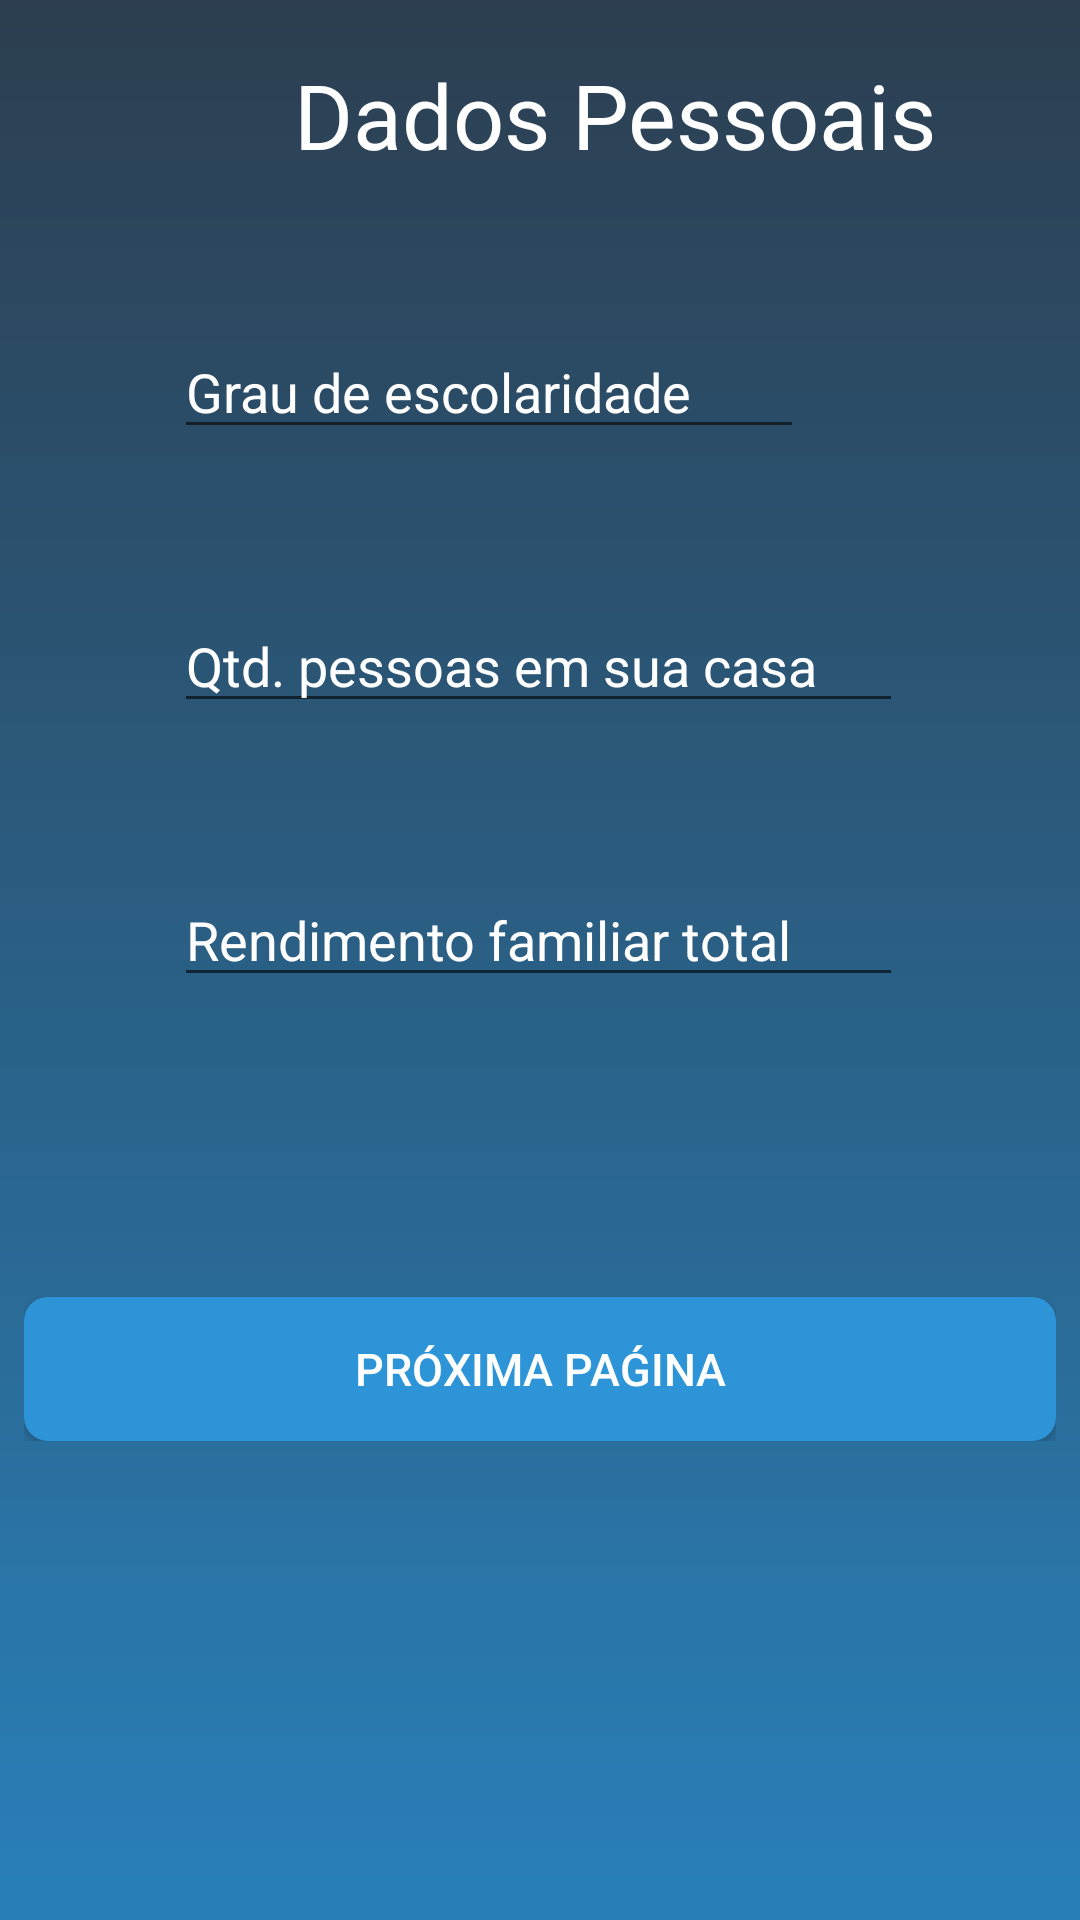

Android layout source for this screen:
<!-- AndroidManifest.xml: application theme AppTheme -->
<!-- res/layout/activity_form_pessoal.xml -->
<?xml version="1.0" encoding="utf-8"?>
<ScrollView xmlns:android="http://schemas.android.com/apk/res/android"
xmlns:app="http://schemas.android.com/apk/res-auto"
xmlns:tools="http://schemas.android.com/tools"
android:layout_width="match_parent"
android:layout_height="match_parent"
android:padding="8dp"
tools:context=".FormPessoalActivity"
android:background="@drawable/gradient_background">

<LinearLayout
    android:layout_width="match_parent"
    android:layout_height="match_parent"
    android:layout_centerInParent="true"
    android:orientation="vertical">



    <TextView
        android:id="@+id/tvDadosPes"
        android:layout_width="wrap_content"
        android:layout_height="wrap_content"
        android:layout_marginLeft="90dp"
        android:layout_marginTop="10dp"
        android:text="Dados Pessoais"
        android:textColor="@color/btnTxtEntrarColor"
        android:textSize="30sp" />


    <EditText
        android:id="@+id/etGrauEscola"
        android:layout_width="wrap_content"
        android:layout_height="wrap_content"
        android:layout_marginLeft="50dp"
        android:layout_marginTop="50dp"
        android:ems="10"
        android:hint="Grau de escolaridade"
        android:inputType="textPersonName"
        android:textColor="@color/txtForm"
        android:textColorHint="@color/txtForm"/>

    <EditText
        android:id="@+id/etQtdPessoas"
        android:layout_width="243dp"
        android:layout_height="wrap_content"
        android:layout_marginLeft="50dp"
        android:layout_marginTop="50dp"
        android:ems="10"
        android:hint="Qtd. pessoas em sua casa"
        android:inputType="textPersonName"
        android:textColor="@color/txtForm"
        android:textColorHint="@color/txtForm"/>
    <EditText
        android:id="@+id/etRendFamiliar"
        android:layout_width="243dp"
        android:layout_height="wrap_content"
        android:layout_marginLeft="50dp"
        android:layout_marginTop="50dp"
        android:ems="10"
        android:hint="Rendimento familiar total"
        android:inputType="numberDecimal"
        android:textColor="@color/txtForm"
        android:textColorHint="@color/txtForm"/>



    <Button
        android:id="@+id/btnProx2"
        android:layout_width="match_parent"
        android:layout_height="wrap_content"
        android:layout_marginTop="100dp"
        android:text="Próxima paǵina"
        android:background="@drawable/rounded_button_blue"
        android:outlineAmbientShadowColor="#000"
        android:outlineSpotShadowColor="#000"
        android:shadowColor="#000"
        android:shadowDx="1000"
        android:shadowDy="1000"
        android:shadowRadius="100"
        android:textColor="@color/btnTxtEntrarColor"
        android:textSize="15sp"/>


</LinearLayout>


</ScrollView>
<!-- resources referenced by this layout -->
<resources>
  <color name="btnTxtEntrarColor">#fff</color>
  <color name="txtForm">#fff</color>
  <!-- drawable gradient_background (drawable) -->
  <?xml version="1.0" encoding="utf-8"?>
  <shape xmlns:android="http://schemas.android.com/apk/res/android"
      android:shape="rectangle">
      <gradient
          android:startColor="#2980b9"
          android:endColor="#2c3e50"
          android:angle="90"/>
      <corners
          android:radius="0dp"/>
  </shape>
  <!-- drawable rounded_button_blue (drawable) -->
  <?xml version="1.0" encoding="utf-8"?>
  <shape xmlns:android="http://schemas.android.com/apk/res/android"
      android:shape="rectangle">
      <solid android:color="@color/btnEntrarColor"/>
      <corners android:radius="8dp"/>
  </shape>
  <style name="AppTheme" parent="Theme.AppCompat.Light.NoActionBar">
          
          <item name="colorPrimary">@color/actionBar</item>
          <item name="colorPrimaryDark">@color/actionBar</item>
          <item name="colorAccent">@color/colorAccent</item>
      </style>
  <color name="btnEntrarColor">#2d95d7</color>
  <color name="actionBar">#2d95d7</color>
  <color name="colorAccent">#D81B60</color>
</resources>
